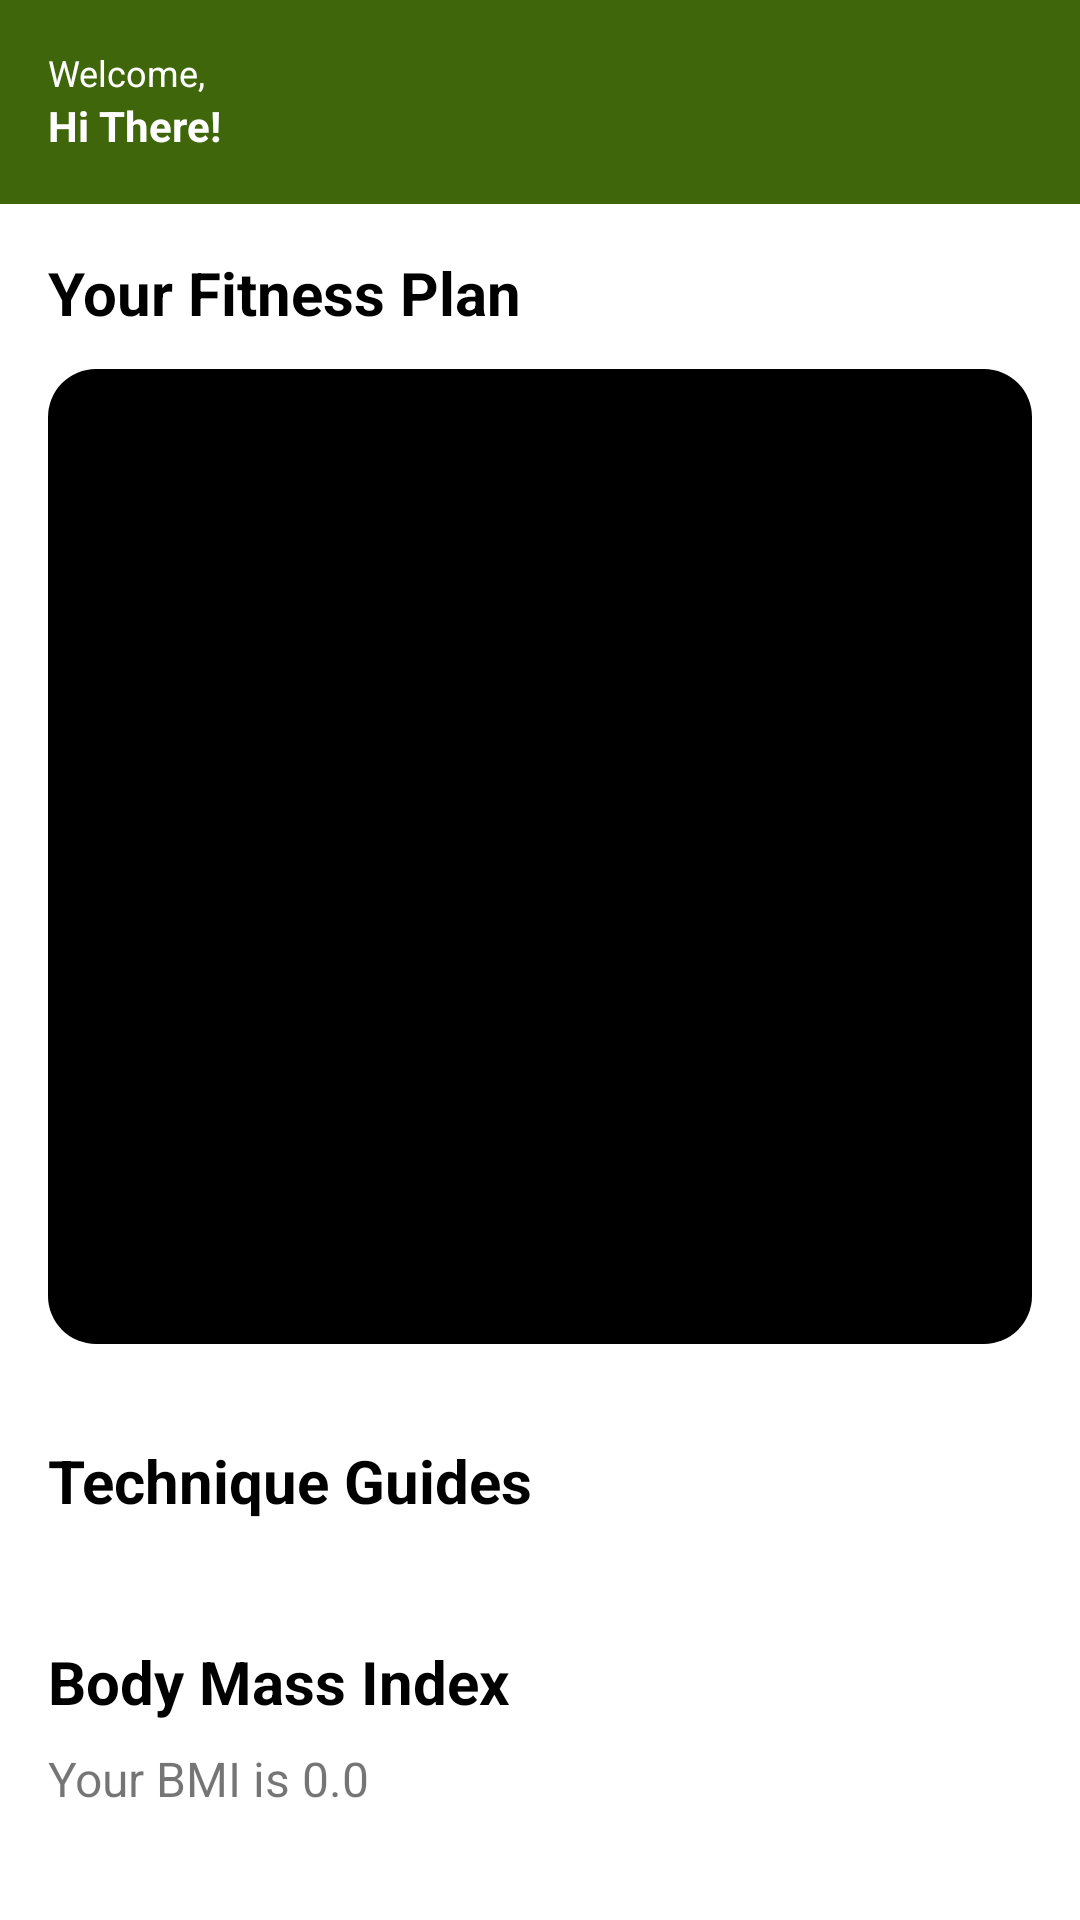

Here is an Android app screen rendered from its layout file. Give the layout XML and the strings, colors and styles it references.
<!-- AndroidManifest.xml: application theme Theme.MyApplication -->
<!-- res/layout/fragment_home.xml -->
<?xml version="1.0" encoding="utf-8"?>
<ScrollView xmlns:android="http://schemas.android.com/apk/res/android"
    xmlns:app="http://schemas.android.com/apk/res-auto"
    xmlns:tools="http://schemas.android.com/tools"
    android:layout_width="match_parent"
    android:layout_height="match_parent"
    tools:context=".presentation.home.HomeFragment">

    <LinearLayout
        android:layout_width="match_parent"
        android:layout_height="wrap_content"
        android:orientation="vertical">

        <androidx.constraintlayout.widget.ConstraintLayout
            android:id="@+id/header"
            android:layout_width="match_parent"
            android:layout_height="wrap_content"
            android:background="@color/green_900"
            android:padding="16dp"
            app:layout_constraintStart_toStartOf="parent"
            app:layout_constraintTop_toTopOf="parent">

            <TextView
                android:id="@+id/tv_welcome"
                android:layout_width="wrap_content"
                android:layout_height="wrap_content"
                android:text="@string/welcome"
                android:textColor="@color/white"
                android:textSize="12sp"
                app:layout_constraintStart_toStartOf="parent"
                app:layout_constraintTop_toTopOf="parent" />

            <TextView
                android:id="@+id/tv_name"
                android:layout_width="wrap_content"
                android:layout_height="wrap_content"
                android:maxLines="1"
                android:text="@string/hi_there"
                android:textColor="@color/white"
                android:textSize="14sp"
                android:textStyle="bold"
                app:layout_constraintStart_toStartOf="parent"
                app:layout_constraintTop_toBottomOf="@id/tv_welcome" />

            <ImageView
                android:id="@+id/icon_notification"
                android:layout_width="24dp"
                android:layout_height="24dp"
                android:layout_marginTop="12dp"
                android:layout_marginEnd="8dp"
                android:contentDescription="@string/notification_icon"
                android:src="@drawable/ic_notification"
                app:layout_constraintEnd_toEndOf="parent"
                app:layout_constraintTop_toTopOf="parent"
                app:tint="@color/white" />

        </androidx.constraintlayout.widget.ConstraintLayout>

        <androidx.constraintlayout.widget.ConstraintLayout
            android:id="@+id/content"
            android:layout_width="match_parent"
            android:layout_height="wrap_content"
            android:padding="16dp">

            <TextView
                android:id="@+id/title_1"
                android:layout_width="match_parent"
                android:layout_height="wrap_content"
                android:text="@string/your_fitness_plan"
                android:textColor="@color/black"
                android:textSize="20sp"
                android:textStyle="bold"
                app:layout_constraintTop_toTopOf="parent" />

            <ImageView
                android:id="@+id/img_fitness_plan"
                android:layout_width="match_parent"
                android:layout_height="325dp"
                android:layout_marginTop="12dp"
                android:background="@drawable/rounded_background"
                android:contentDescription="@string/fitness_plan_image"
                android:scaleType="centerCrop"
                android:src="@drawable/fitness_plan_gain_muscle"
                app:layout_constraintTop_toBottomOf="@+id/title_1" />

            <TextView
                android:id="@+id/title_2"
                android:layout_width="match_parent"
                android:layout_height="wrap_content"
                android:layout_marginTop="32dp"
                android:text="@string/technique_guides"
                android:textColor="@color/black"
                android:textSize="20sp"
                android:textStyle="bold"
                app:layout_constraintTop_toBottomOf="@id/img_fitness_plan" />

            <androidx.recyclerview.widget.RecyclerView
                android:id="@+id/rv_technique_guides"
                android:layout_width="match_parent"
                android:layout_height="wrap_content"
                android:layout_marginTop="8dp"
                android:orientation="horizontal"
                app:layoutManager="androidx.recyclerview.widget.LinearLayoutManager"
                app:layout_constraintTop_toBottomOf="@id/title_2"
                tools:listitem="@layout/item_technique_guide" />

            <TextView
                android:id="@+id/title_3"
                android:layout_width="match_parent"
                android:layout_height="wrap_content"
                android:layout_marginTop="32dp"
                android:text="@string/body_mass_index"
                android:textColor="@color/black"
                android:textSize="20sp"
                android:textStyle="bold"
                app:layout_constraintTop_toBottomOf="@id/rv_technique_guides" />

            <TextView
                android:id="@+id/tv_desc_3"
                android:layout_width="match_parent"
                android:layout_height="wrap_content"
                android:layout_marginTop="8dp"
                android:lineHeight="24sp"
                android:text="@string/your_bmi"
                android:textSize="16sp"
                app:layout_constraintStart_toStartOf="parent"
                app:layout_constraintTop_toBottomOf="@id/title_3"
                tools:targetApi="p" />

        </androidx.constraintlayout.widget.ConstraintLayout>
    </LinearLayout>
</ScrollView>
<!-- res/layout/item_technique_guide.xml (included above) -->
<?xml version="1.0" encoding="utf-8"?>
<androidx.cardview.widget.CardView xmlns:android="http://schemas.android.com/apk/res/android"
    xmlns:card_view="http://schemas.android.com/apk/res-auto"
    xmlns:tools="http://schemas.android.com/tools"
    android:layout_width="wrap_content"
    android:layout_height="wrap_content"
    android:background="@color/white"
    card_view:cardElevation="8dp"
    card_view:contentPadding="8dp">

    <LinearLayout
        android:layout_width="175dp"
        android:layout_height="wrap_content"
        android:orientation="vertical">

        <ImageView
            android:id="@+id/img_technique"
            android:layout_width="match_parent"
            android:layout_height="200dp"
            android:contentDescription="@string/technique_guide_image"
            android:scaleType="centerCrop"
            tools:src="@drawable/boarding" />

        <TextView
            android:id="@+id/tv_title"
            android:layout_width="match_parent"
            android:layout_height="wrap_content"
            android:layout_marginTop="4dp"
            android:maxLines="1"
            android:textSize="16sp"
            android:textStyle="bold"
            tools:text="@string/desc_first" />

        <TextView
            android:id="@+id/tv_desc"
            android:layout_width="match_parent"
            android:layout_height="wrap_content"
            android:ellipsize="end"
            android:maxLines="2"
            tools:text="@string/desc_first" />

    </LinearLayout>


</androidx.cardview.widget.CardView>
<!-- resources referenced by this layout -->
<resources>
  <color name="black">#FF000000</color>
  <color name="green_900">#3F660B</color>
  <color name="white">#FFFFFFFF</color>
  <!-- drawable boarding: png bitmap (drawable, 147027 bytes) -->
  <!-- drawable rounded_background (drawable) -->
  <?xml version="1.0" encoding="utf-8"?>
  <shape xmlns:android="http://schemas.android.com/apk/res/android">
      <solid android:color="#FF000000" />
      <corners android:radius="16dp" />
  </shape>
  <string name="body_mass_index">Body Mass Index</string>
  <string name="desc_first">All exercises are personalized for you.</string>
  <string name="fitness_plan_image">Fitness Plan Image</string>
  <string name="hi_there">Hi There!</string>
  <string name="notification_icon">Notification Icon</string>
  <string name="technique_guide_image">technique guide image</string>
  <string name="technique_guides">Technique Guides</string>
  <string name="welcome">Welcome,</string>
  <string name="your_bmi">Your BMI is 0.0</string>
  <string name="your_fitness_plan">Your Fitness Plan</string>
  <style name="Theme.MyApplication" parent="Theme.MaterialComponents.Light.NoActionBar">
          
          <item name="colorPrimary">@color/green_700</item>
          <item name="colorPrimaryVariant">@color/green_900</item>
          <item name="colorOnPrimary">@color/white</item>
          
          <item name="colorSecondary">@color/teal_200</item>
          <item name="colorSecondaryVariant">@color/teal_700</item>
          <item name="colorOnSecondary">@color/black</item>
          
          <item name="android:statusBarColor">?attr/colorPrimaryVariant</item>
          
  
      </style>
  <color name="green_700">#FF79AF2E</color>
  <color name="teal_200">#FF03DAC5</color>
  <color name="teal_700">#FF018786</color>
</resources>
